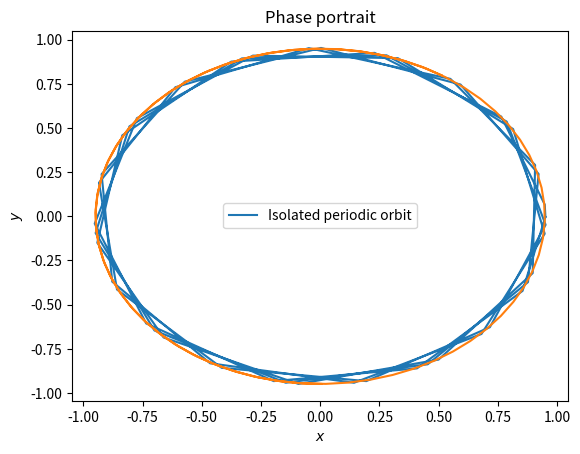

Reproduce this figure in Python.

import numpy as np  
import matplotlib.pyplot as plt 
from scipy.optimize import fsolve
from scipy.integrate import solve_ivp
#to Isolate a periodic orbit, 
'''
To find limit cycles, we must solve the periodic boundary value problem (BVP)
Solve u(0) - u(T) = 0, = u0 - F(u0, T) = 0.

T = 2pi/omega

Hence, limit cycles of (3) can be found by passing (6) along with a suitable initial guess u ̃ 0 to a numerical root finder such as fsolve in Matlab or Python (Scipy) or nlsolve in Julia.
All of the above can be trivially generalised to arbitrary periodically- forced ODEs of any number of dimensions.

'''


def lokta_volterra(t,x,params: list):
    #x = [x,y]
    alpha = 1
    delta = 0.1
    dxdt = x[0]*(1-x[0]) - (alpha*x[0]*x[1])/(delta + x[0])
    dydt = params[0] * x[1] * (1 - (x[1]/x[0]))
    dXdt = np.array([dxdt,dydt])
    return dXdt

def hopf(t,u,params: list):#params = [beta, sigma]
    beta, sigma = params
    du1dt = beta*u[0] - u[1] + sigma*u[0] * ((u[0])**2 + (u[1])**2)
    du2dt = u[0] + beta*u[1] + sigma*u[1] * ((u[0])**2 + (u[1])**2) 
    dUdt = np.array([du1dt,du2dt])
    return dUdt


#####Root finding problem########

#integrator for the shooting problem
def integrate(ode,u0,T): #u0 is the initial guess [u1, u2]
    t = np.linspace(0,T,150)
    sol = solve_ivp(ode,[0,T],u0)
    return sol.y[:,-1]

def phase_condition(ode,u0,T):
    #return the phase condition which is du(1)/dt(0) = 0
    return np.array([ode(0,u0)[0]]) 

def shoot(ode, estimate, phase_condition):
    u0 = estimate[0:-1] #intial guess
    T = estimate[-1] #Estimating the period of the orbit
    return np.hstack((u0-integrate(ode,u0,T),phase_condition(ode,u0,T)))

def orbit(ode, uinitial, duration):
    sol = solve_ivp(ode, (0, duration), uinitial)
    return sol
    
def ode(function, params): #callable function, params = list of parameters
    return lambda t, U: function(t, U, params) #returns a function of t and U f(t,U) as in the notes

def limit_cycle_finder(ode, estimate, phase_condition):
    ode(1,estimate[0:-1])
    result = fsolve(lambda estimate: shoot(ode,estimate,phase_condition),estimate) 
    #Lambda function to pass the function shoot to fsolve to make shoot = 0
    #result = initial conditions of u which makes shoot function = 0
    isolated_orbit = orbit(ode, result[0:-1],result[-1])
    return result, isolated_orbit

def phase_portrait_plotter(sol):
    plt.plot(sol.y[0, :], sol.y[1, :], label='Isolated periodic orbit')
    plt.xlabel('$x$')
    plt.ylabel('$y$')
    plt.title('Phase portrait')
    plt.legend()
    
    return plt

#estimate = [u1, u2, T]
initial_guess = [0.5, 2, 30]
params = [0.9, -1] #beta = any, sigma = -1
roots, limit_cycle = limit_cycle_finder(ode(hopf,params),initial_guess,phase_condition)
print(roots)
fig = phase_portrait_plotter(limit_cycle)
#fig.show()

# So [ 0.37355557  0.29663022 36.07224553] are the initial conditions and period of the periodic orbit

t = np.linspace(0,10,100)

beta, sigma = params
theta = 1
u1 = beta**0.5 * np.cos(t+theta)
u2 = beta**0.5 * np.sin(t+theta)

plt.plot(u1,u2)
plt.show()

